The GitHub repository DIOPBARHAM/atelier_prepa_donnees_images contains a labelled image folder "data" with 5 categories: cardboard, glass, metal, plastic, trash. Examples follow, each with its label.

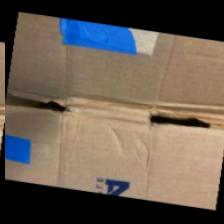
Label: cardboard

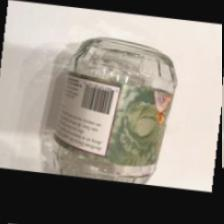
Label: glass

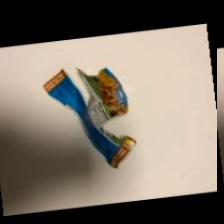
Label: trash

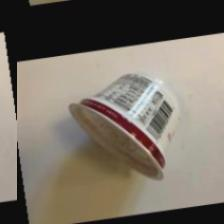
Label: trash

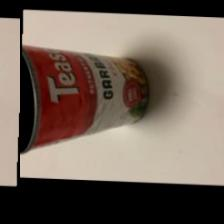
Label: metal

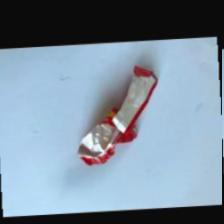
Label: trash
